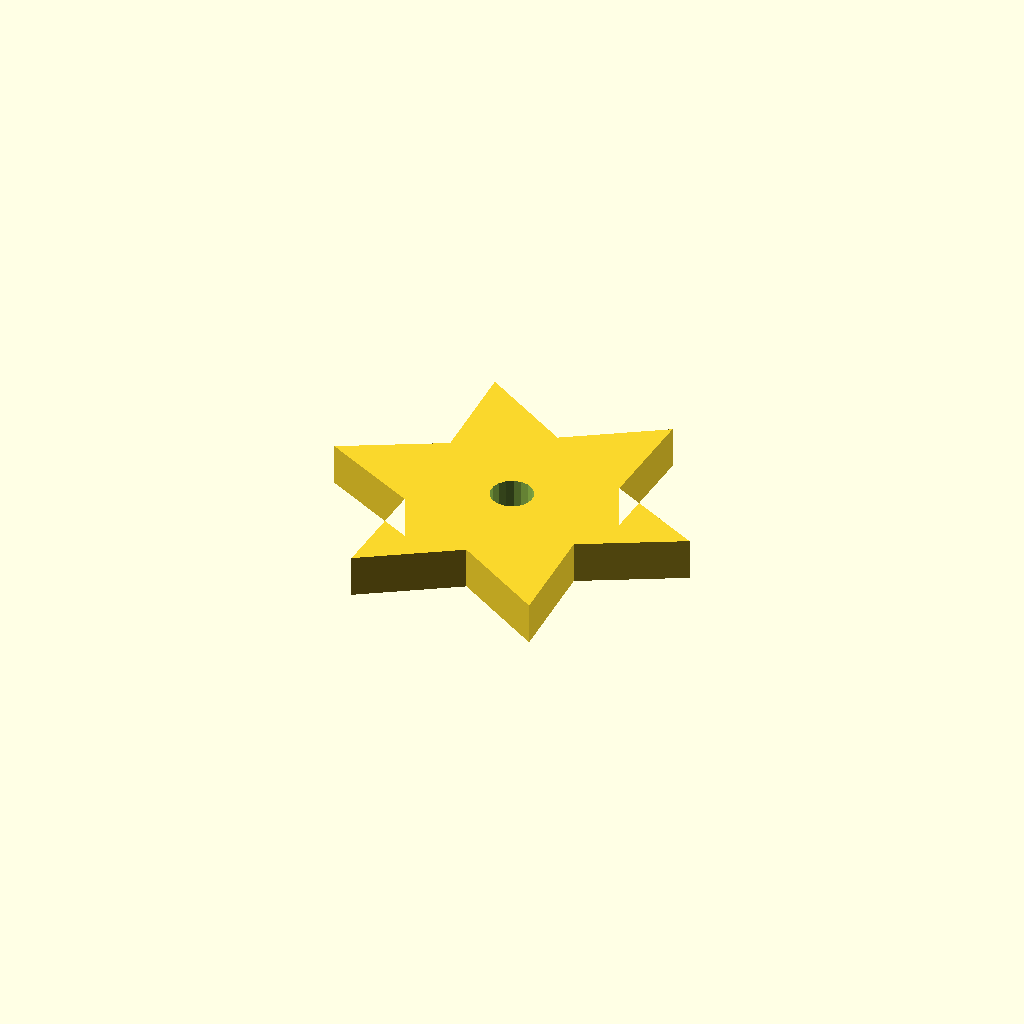
Cell 1: rendered with the file's own defaults.
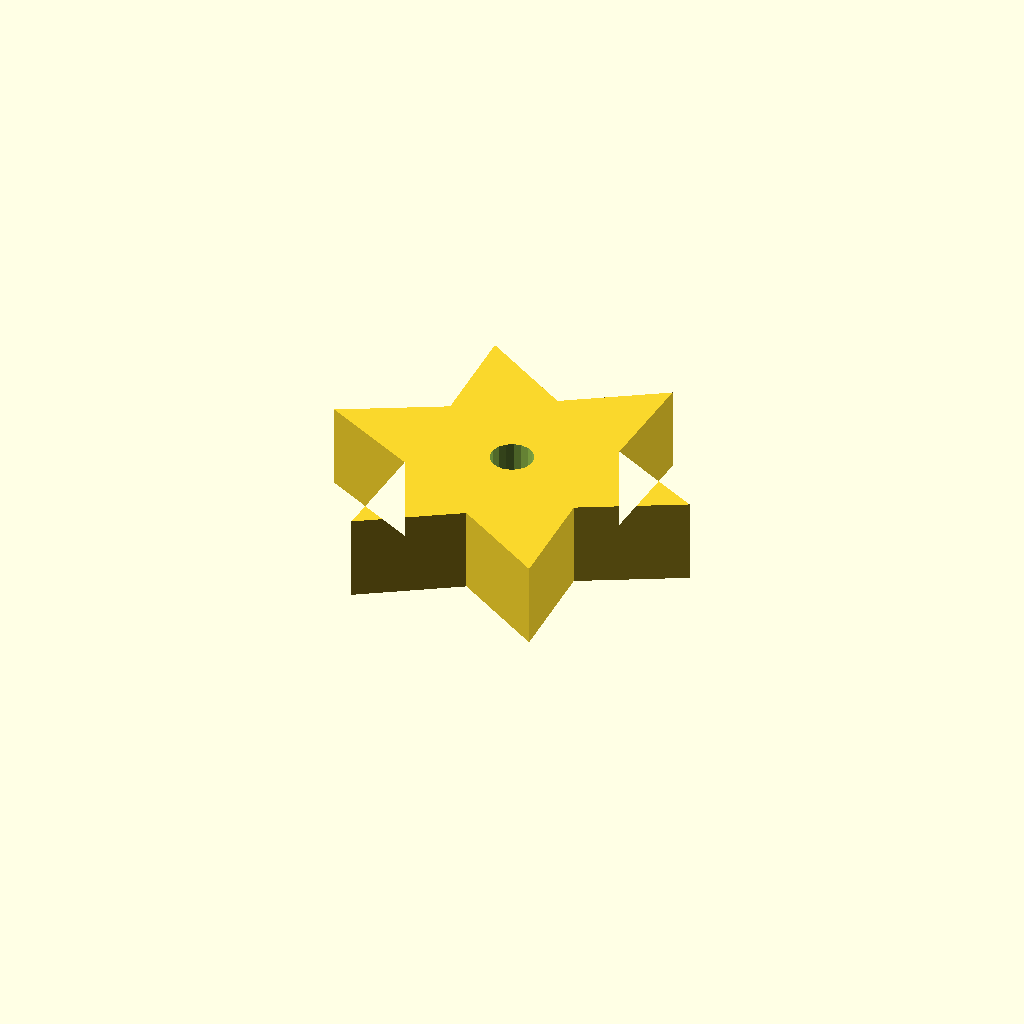
Cell 2: the same model with plate_t = 16.
One fixed orthographic camera (rotation 55°, 0°, 25°; colour scheme Cornfield) for every cell.
Source of the model, optional_data/data/sketch4/starwheels/part_0090.scad:
$fn = 32;

// ----------------------------------------------------------------------
// Star wheel: 6-point star, R35
// ----------------------------------------------------------------------

// --- parameters (mm) ---
n_points = 6;             // number of points / teeth
r_out = 35;               // tip radius
r_in = 19.25;             // root radius
bore_r = 4;               // centre bore radius
plate_t = 8;              // plate thickness, Z (extrusion height)
bore_d = 8;               // centre bore diameter

profile = [[70, 30.311], [51.671, 39.936], [52.5, 60.622], [35, 49.561], [17.5, 60.622], [18.329, 39.936], [0, 30.311], [18.329, 20.686], [17.5, 0], [35, 11.061], [52.5, 0], [51.671, 20.686]];  // primary outline, 12 points, counter clockwise
void_1 = [[38.927, 31.074], [38.429, 32.371], [37.517, 33.419], [36.302, 34.093], [34.93, 34.31], [33.567, 34.045], [32.376, 33.33], [31.502, 32.25], [31.049, 30.937], [31.073, 29.548], [31.571, 28.251], [32.483, 27.202], [33.698, 26.529], [35.07, 26.311], [36.433, 26.577], [37.624, 27.292], [38.498, 28.372], [38.951, 29.685]];  // centre bore, 18 points

// --- the one profile operation ---
difference() {
  linear_extrude(height = plate_t) polygon(points = profile);
  translate([0, 0, -1])
    linear_extrude(height = plate_t + 2) polygon(points = void_1);
}
Parameter table extracted from the source (name, type, default, range or options):
n_points: number, default 6
r_out: number, default 35
r_in: number, default 19.25
bore_r: number, default 4
plate_t: number, default 8
bore_d: number, default 8
